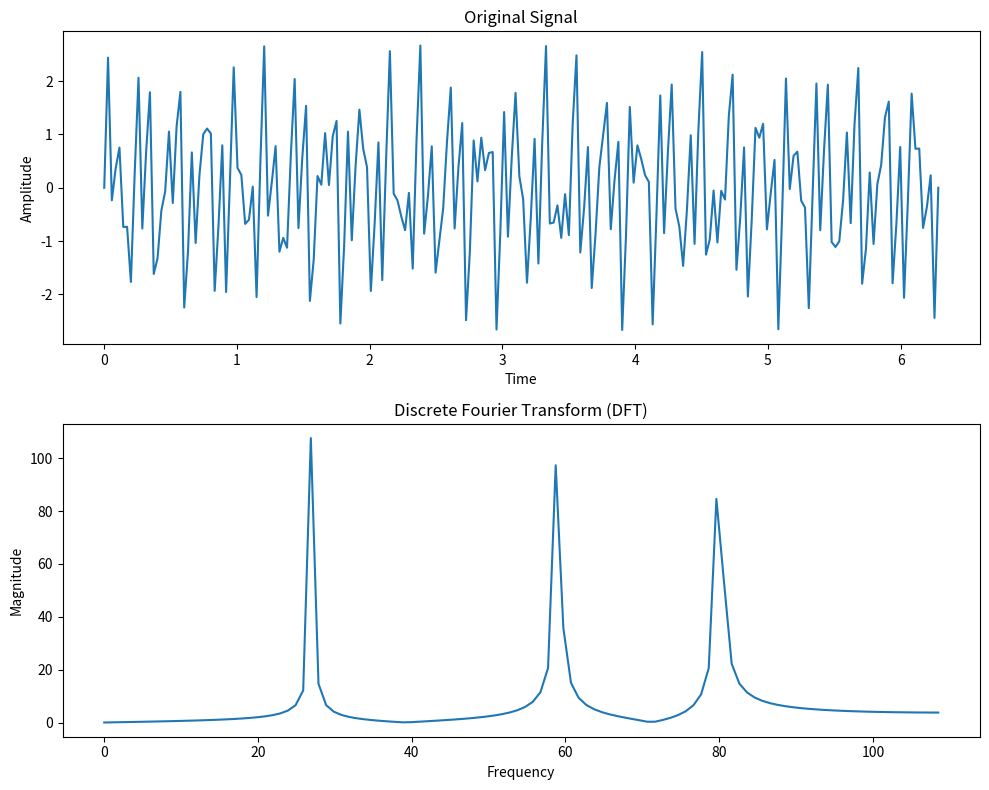

This chart was generated by the following Python code:
import numpy as np
import matplotlib.pyplot as plt
import random

sample_rate = 220

numberOfWaves = 3
frequencyArray = [random.randint(1, 100) for _ in range(numberOfWaves)]

print(frequencyArray)

def timeGenerator(sample_rate):
    # Generate an array of time values from 0 to 2*pi, the sample rate is the number of samples in the array
    
    t = np.linspace(0, 2 * np.pi, sample_rate)

    return t

def waveGenerater(amplitude, vinkelfrekvens, faseforskydning, k, t):

    # Generate the f(t) values for each time value in the array
    f = (amplitude * np.sin(vinkelfrekvens * t + faseforskydning) + k)

    # Return the array of t, and f(t)
    return f

def DFT(f):
    
    # Compute the lenght of the signal
    N = len(f)

    # Saves the frequency information
    F = []

    # Iterate through the signals frequencys
    for k in range(N):
        
        # Stores the current frequency
        X_k = 0

        # Iterate through the samples in the signal
        for n in range(N):
            
            # Compute the complex number for the current frequency
            e = np.exp(2j * np.pi * k * n / N)

            # Find the frequency for the current sample
            X_k += f[n] * e

        # Append the frequency to the list of frequencies
        F.append(X_k)

    # Return the list of frequencies
    return np.array(F)

def combindeWave(numberOfWaves, frequencyArray, t):
    # Stores the combined wave
    signal = []

    # Iterate through the number of waves
    for i in range(numberOfWaves):
        
        # Generate the wave
        signal.append(waveGenerater(1, frequencyArray[i], 0, 0, t))

    # Combine the waves
    combindeWave = np.sum(signal, axis=0)

    # Return the combined wave
    return combindeWave




# Generate the time so all the waves are in the same time frame
t = timeGenerator(sample_rate)

f = combindeWave(numberOfWaves, frequencyArray, t)


# Compute the DFT of the signal
F = DFT(f)

print(F)

# Compute the frequencies corresponding to the DFT values
frequencies = np.fft.fftfreq(len(f), d=(t[1] - t[0]) / (2 * np.pi))

# Only keep the positive frequencies
positive_frequencies = frequencies[:len(frequencies) // 2]
positive_F = F[:len(F) // 2]


# Plot the original signal and its DFT
fig, (ax1, ax2) = plt.subplots(2, 1, figsize=(10, 8))

# Plot the original signal
ax1.plot(t, f)
ax1.set_title('Original Signal')
ax1.set_xlabel('Time')
ax1.set_ylabel('Amplitude')

# Plot the DFT of the signal
ax2.plot(positive_frequencies, np.abs(positive_F))
ax2.set_title('Discrete Fourier Transform (DFT)')
ax2.set_xlabel('Frequency')
ax2.set_ylabel('Magnitude')


plt.tight_layout()
plt.show()